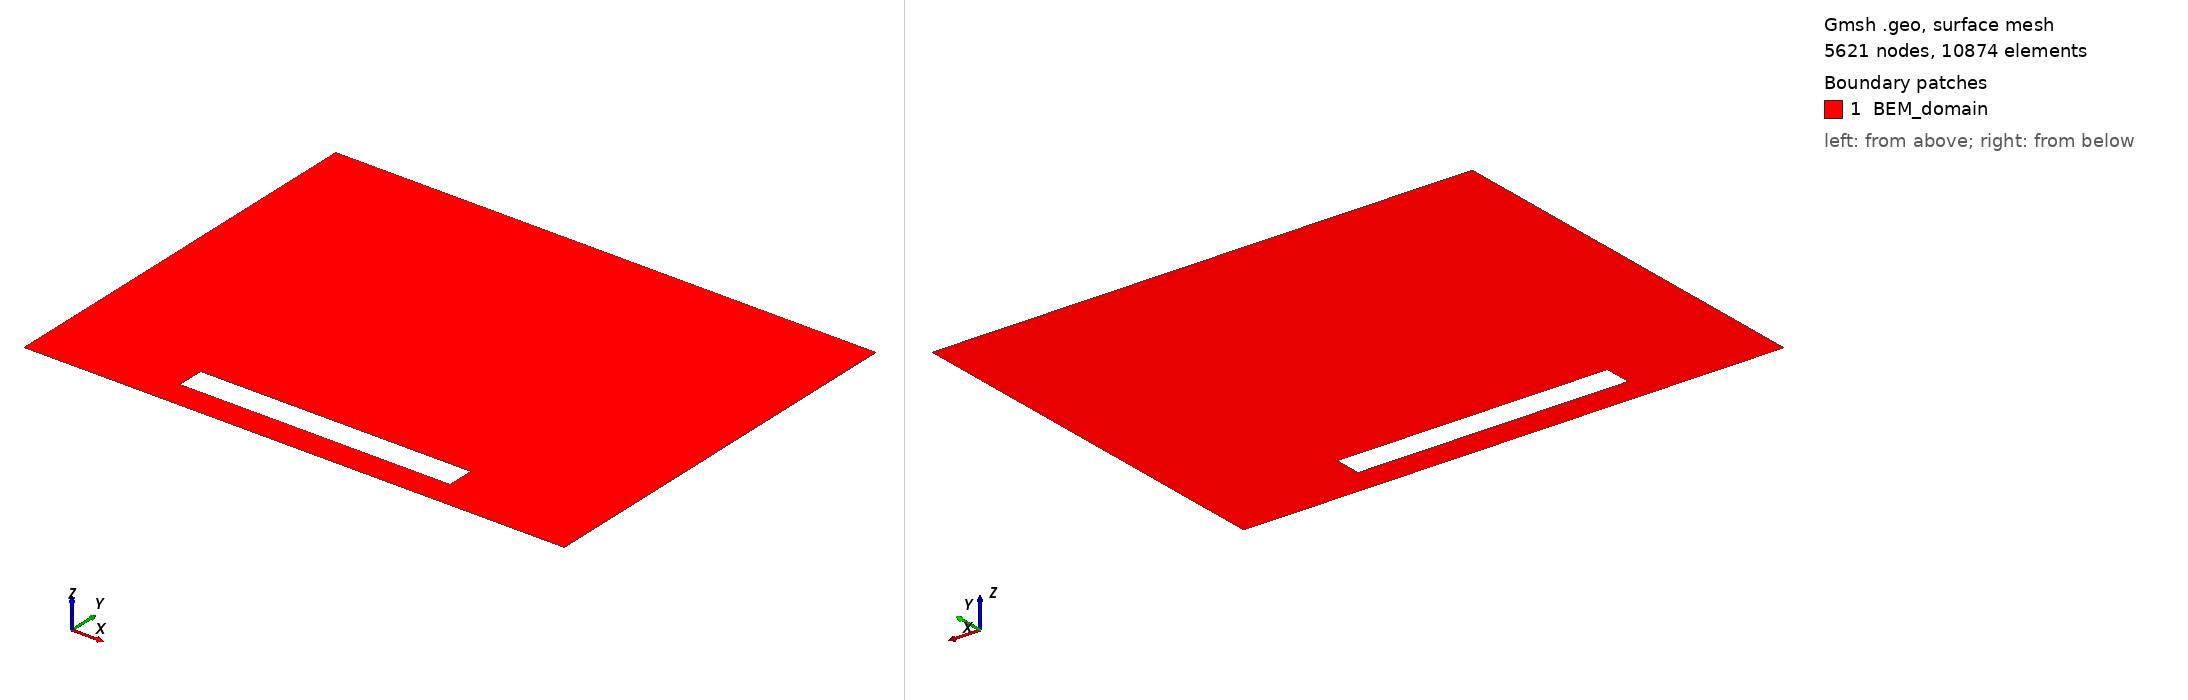

Gmsh geometry script, surface-meshed: 5621 nodes, 10874 surface elements. Boundary patches (legend numbers): 1 BEM_domain. Left view from above one corner, right view from below the opposite corner. Legend entries are the model's physical surfaces. The drawing asked Gmsh for element sizes between 1% and 20% of the model's largest extent; the script's own settings can give other sizes.

=== hole.geo (drawn) ===
Lx_in = 1.0;
Ly_in = 0.1;
cx = 0.0;
cy = -0.6;

Lx_out = 2.0;
Ly_out = 1.5;

phi_in = 200.;
phi_out = 100.;

nx_in = 40;
ny_in = 4;

nx_out = 80;
ny_out = 60;

Point(1) = {-Lx_out/2, -Ly_out/2, 0, 1.0};
Point(2) = {Lx_out/2, -Ly_out/2, 0, 1.0};
Point(3) = {Lx_out/2, Ly_out/2, 0, 1.0};
Point(4) = {-Lx_out/2, Ly_out/2, 0, 1.0};


Point(5) = {-Lx_in/2 + cx, -Ly_in/2 + cy, 0, 1.0};
Point(6) = {-Lx_in/2 + cx, Ly_in/2 + cy, 0, 1.0};
Point(7) = {Lx_in/2 + cx, Ly_in/2 + cy, 0, 1.0};
Point(8) = {Lx_in/2 + cx, -Ly_in/2 + cy, 0, 1.0};

Line(1) = {1, 2};
Line(2) = {2, 3};
Line(3) = {3, 4};
Line(4) = {4, 1};

Line(5) = {5, 6};
Line(6) = {6, 7};
Line(7) = {7, 8};
Line(8) = {8, 5};

Curve Loop(1) = {4, 1, 2, 3};
Curve Loop(2) = {8, 5, 6, 7};

Plane Surface(1) = {1, 2};

Transfinite Curve {1} = nx_out + 1 Using Progression 1;
Transfinite Curve {2} = ny_out + 1 Using Progression 1;
Transfinite Curve {3} = nx_out + 1 Using Progression 1;
Transfinite Curve {4} = ny_out + 1 Using Progression 1;

Transfinite Curve {5} = ny_in + 1 Using Progression 1;
Transfinite Curve {6} = nx_in + 1 Using Progression 1;
Transfinite Curve {7} = ny_in + 1 Using Progression 1;
Transfinite Curve {8} = nx_in + 1 Using Progression 1;

//Recombine Surface {1};

Physical Curve("inside", 5) = {5, 6, 7, 8};
Physical Curve("outside", 6) = {1, 2, 3, 4};

SetNumber("Boundary Conditions/inside/dirichlet", phi_in);
SetNumber("Boundary Conditions/outside/dirichlet", phi_out);

Physical Curve("BEM_boundary", 7) = {1,2,3,4,5,6,7,8}; // à rajouter pour pas que ça bug avec nouveau code

Physical Surface("BEM_domain", 8) = {1}; // à rajouter pour pas que ça bug avec nouveau code
